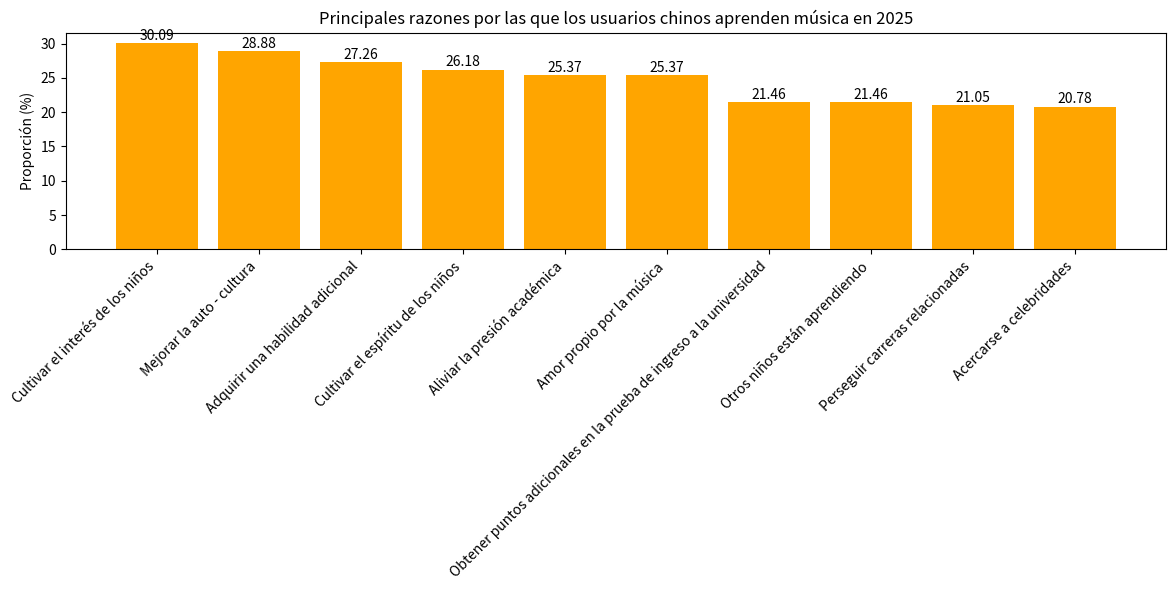

Recreate this plot in Python.
import matplotlib.pyplot as plt
import numpy as np

# Principales razones para aprender música
razones = ["Cultivar el interés de los niños", "Mejorar la auto - cultura", "Adquirir una habilidad adicional",
           "Cultivar el espíritu de los niños", "Aliviar la presión académica", "Amor propio por la música",
           "Obtener puntos adicionales en la prueba de ingreso a la universidad", "Otros niños están aprendiendo",
           "Perseguir carreras relacionadas", "Acercarse a celebridades"]
# Proporciones correspondientes (%)
proporciones = [30.09, 28.88, 27.26, 26.18, 25.37, 25.37, 21.46, 21.46, 21.05, 20.78]

x = np.arange(len(razones))  # Coordenadas del eje x

fig, ax = plt.subplots(figsize=(12, 6))
# Dibujar un gráfico de barras
barras = ax.bar(x, proporciones, color='orange')

# Agregar anotaciones numéricas
for i, proporcion in enumerate(proporciones):
    ax.text(i, proporcion + 0.5, f'{proporcion}', ha='center')

# Establecer las marcas y etiquetas del eje x, rotar las etiquetas
ax.set_xticks(x)
ax.set_xticklabels(razones, rotation=45, ha='right')
ax.set_ylabel('Proporción (%)')
ax.set_title('Principales razones por las que los usuarios chinos aprenden música en 2025')

plt.tight_layout()
plt.show()
